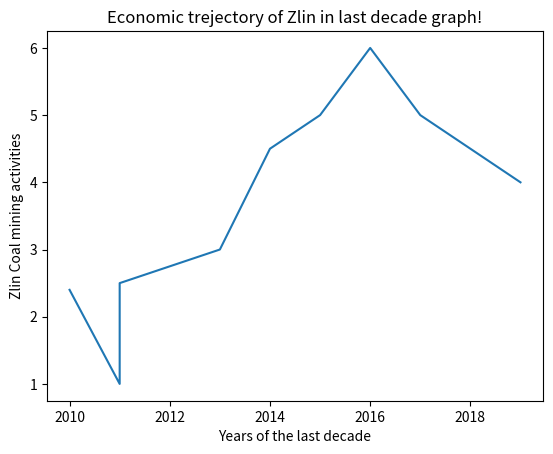

The matplotlib source for this figure:
# SCRIPT FOR COAL MINING COMPARISIONS
import matplotlib.pyplot as plt 
# amount of coal activities in metric values 
x = [2.4, 1,2.5,3,4.5,5,6,5,4] 
# corresponding years 
y = [2010, 2011,2011,2013,2014,2015,2016,2017,2019] 

# plotting the points 
plt.plot(y, x) 

# naming the  axis 
plt.ylabel('Zlin Coal mining activities') 
plt.xlabel('Years of the last decade') 
plt.title('Economic trejectory of Zlin in last decade graph!') 
# function to show the coal mining and economic impact 
plt.show() 
